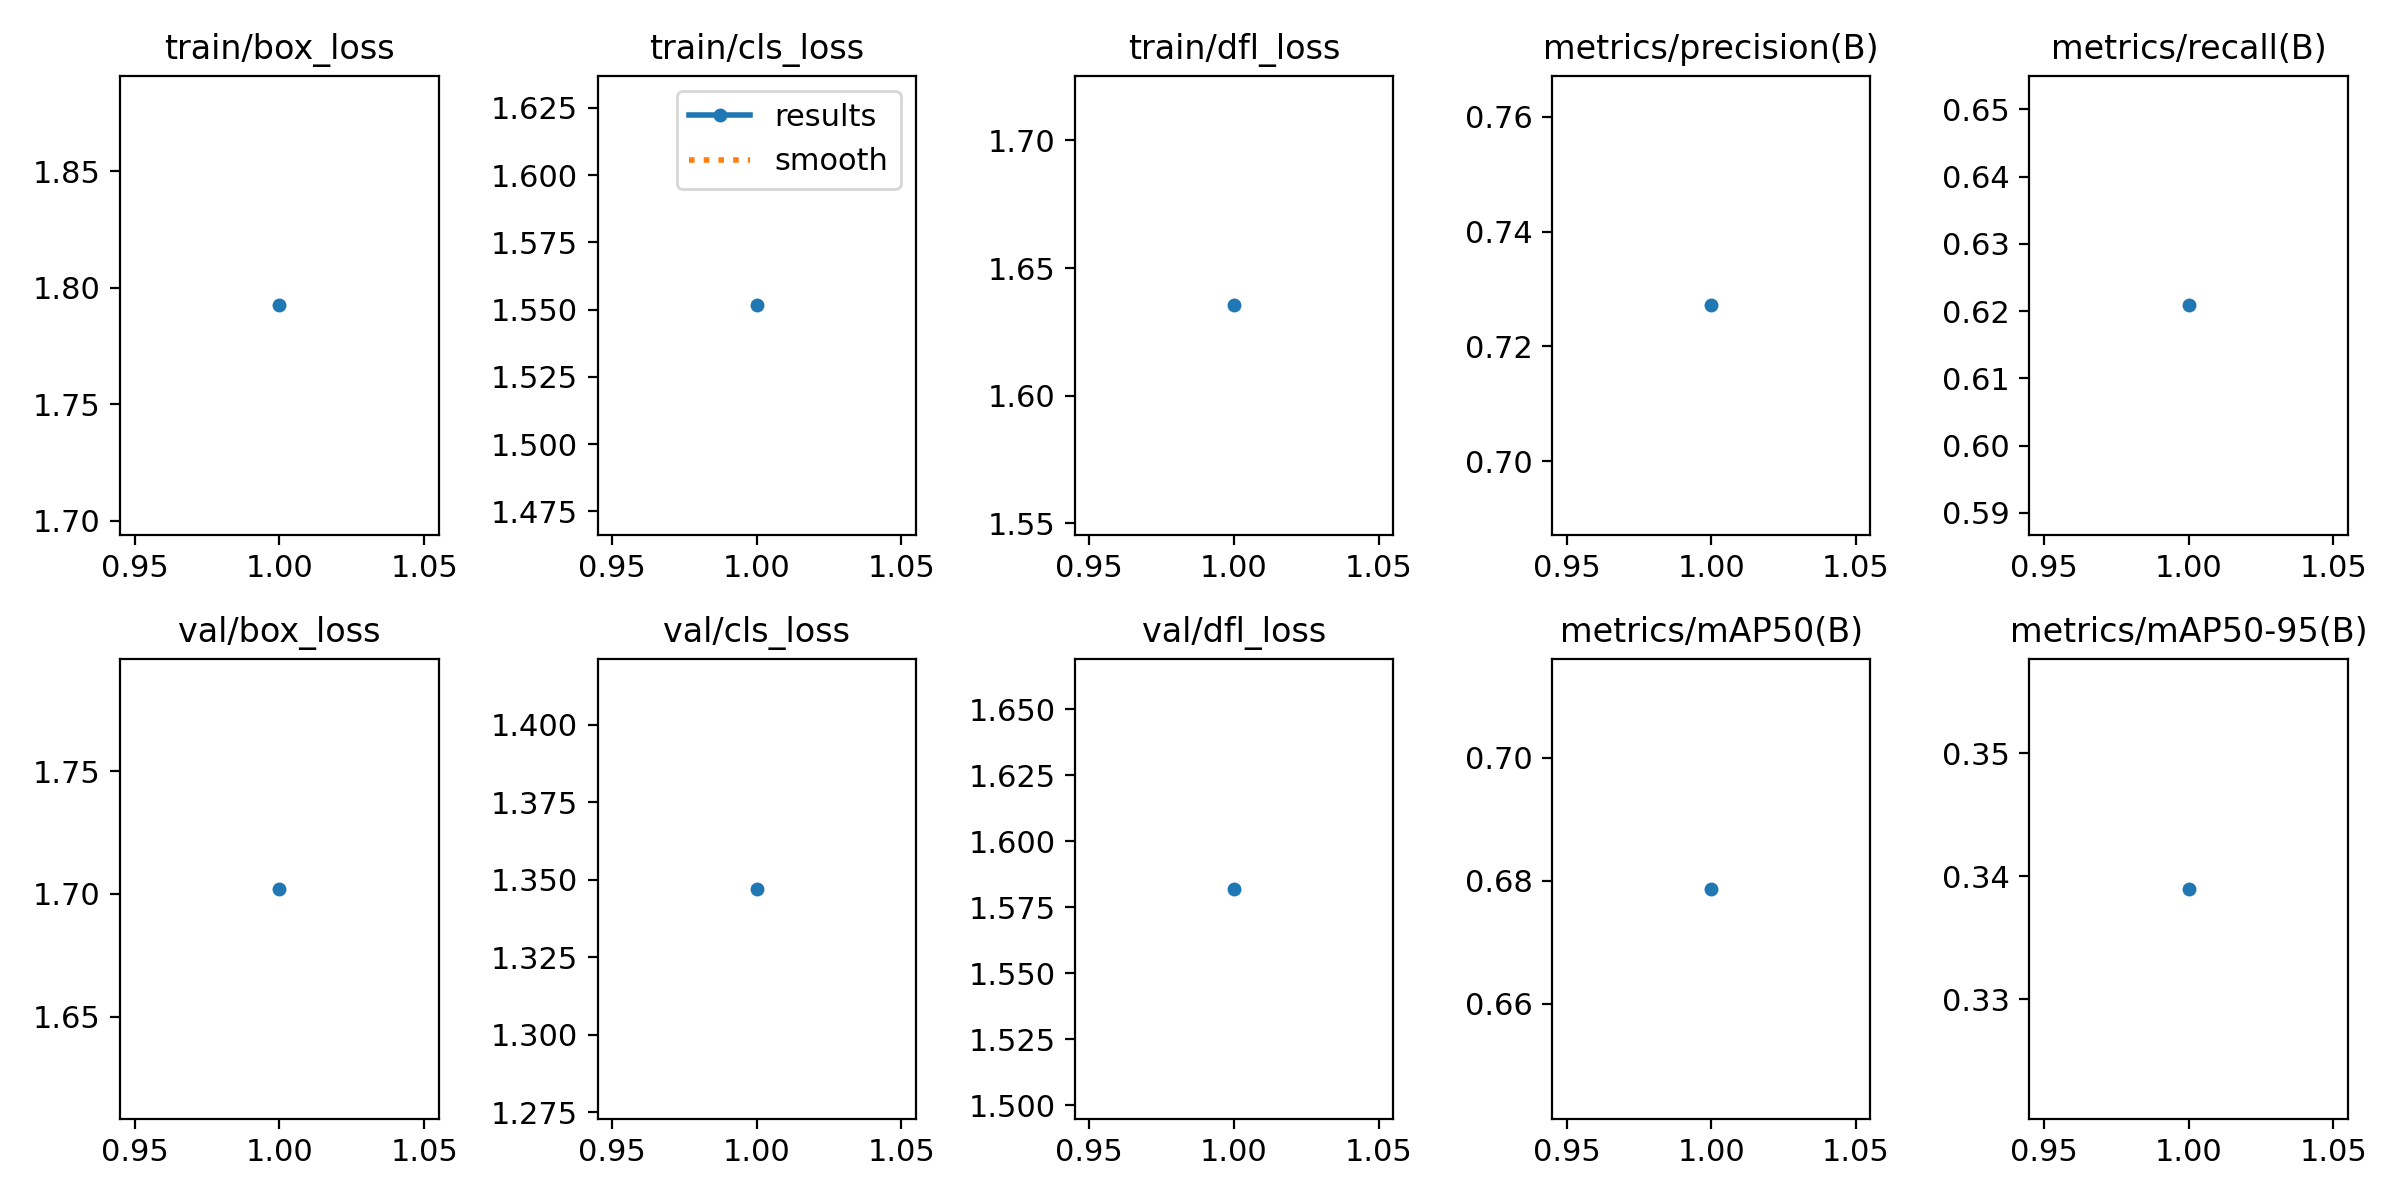

Data behind this chart, as committed beside it:
epoch, time, train/box_loss, train/cls_loss, train/dfl_loss, metrics/precision(B), metrics/recall(B), metrics/mAP50(B), metrics/mAP50-95(B), val/box_loss, val/cls_loss, val/dfl_loss, lr/pg0, lr/pg1, lr/pg2
1, 3538, 1.792, 1.552, 1.635, 0.7271, 0.6209, 0.6787, 0.339, 1.702, 1.347, 1.582, 0.0006658, 0.0006658, 0.0006658
